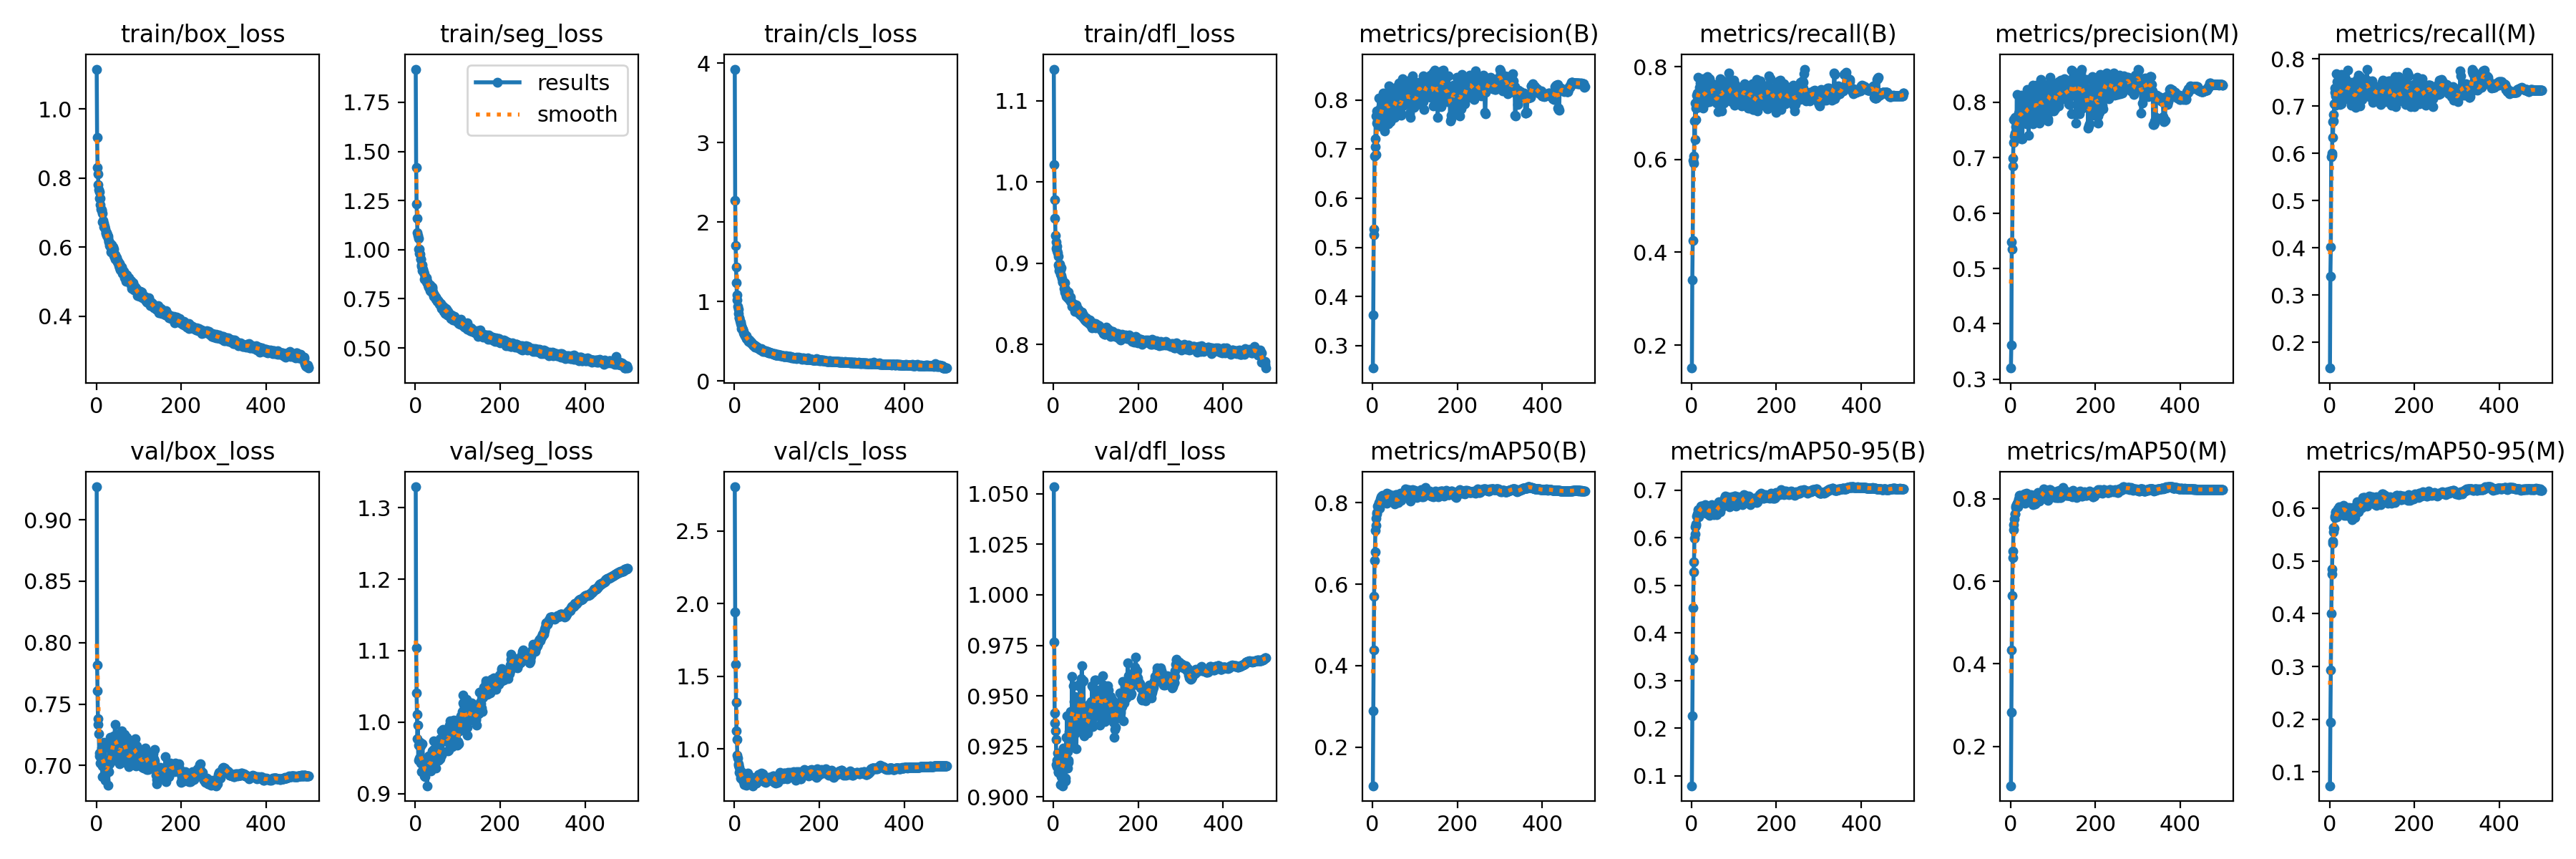

Values plotted in this chart, from the file beside it:
epoch, train/box_loss, train/seg_loss, train/cls_loss, train/dfl_loss, metrics/precision(B), metrics/recall(B), metrics/mAP50(B), metrics/mAP50-95(B), metrics/precision(M), metrics/recall(M), metrics/mAP50(M), metrics/mAP50-95(M), val/box_loss, val/seg_loss, val/cls_loss, val/dfl_loss, lr/pg0, lr/pg1, lr/pg2
1, 1.115, 1.919, 3.924, 1.139, 0.2542, 0.1504, 0.1048, 0.07884, 0.3203, 0.1459, 0.1048, 0.07391, 0.9268, 1.329, 2.804, 1.053, 0.06712, 0.0003321, 0.0003321
2, 0.9174, 1.419, 2.269, 1.021, 0.3631, 0.3409, 0.2884, 0.2253, 0.3613, 0.34, 0.2831, 0.1949, 0.7816, 1.104, 1.94, 0.9765, 0.03412, 0.0006641, 0.0006641
3, 0.8315, 1.231, 1.707, 0.9784, 0.5257, 0.426, 0.4387, 0.3457, 0.5482, 0.4022, 0.4342, 0.2928, 0.761, 1.041, 1.582, 0.9416, 0.001117, 0.0009948, 0.0009948
4, 0.811, 1.161, 1.432, 0.955, 0.5367, 0.5986, 0.5711, 0.4524, 0.5347, 0.5934, 0.5649, 0.4007, 0.7381, 1.011, 1.32, 0.9367, 0.0009941, 0.0009941, 0.0009941
5, 0.7809, 1.088, 1.234, 0.9337, 0.6857, 0.5922, 0.6578, 0.5283, 0.6846, 0.5961, 0.6567, 0.4749, 0.7336, 0.9767, 1.124, 0.9326, 0.0009941, 0.0009941, 0.0009941
6, 0.7659, 1.071, 1.082, 0.9263, 0.7047, 0.6069, 0.6801, 0.5494, 0.6995, 0.6009, 0.6725, 0.4847, 0.7257, 0.9962, 1.068, 0.9285, 0.0009921, 0.0009921, 0.0009921
7, 0.7597, 1.056, 1.018, 0.9181, 0.7205, 0.6837, 0.7325, 0.5989, 0.7271, 0.6675, 0.7243, 0.5339, 0.7102, 0.9471, 0.9587, 0.916, 0.0009901, 0.0009901, 0.0009901
8, 0.7418, 1.004, 0.9381, 0.9205, 0.7684, 0.643, 0.7444, 0.6073, 0.7683, 0.6337, 0.7366, 0.5382, 0.708, 0.968, 0.9385, 0.9149, 0.0009881, 0.0009881, 0.0009881
9, 0.7419, 1.003, 0.899, 0.9153, 0.6887, 0.7217, 0.7624, 0.6236, 0.7384, 0.669, 0.751, 0.5549, 0.7022, 0.9469, 0.8989, 0.9182, 0.0009861, 0.0009861, 0.0009861
10, 0.7232, 0.9827, 0.8445, 0.9128, 0.7786, 0.6866, 0.7718, 0.6261, 0.7724, 0.6819, 0.7631, 0.5633, 0.7074, 0.9494, 0.8881, 0.9216, 0.0009842, 0.0009842, 0.0009842
11, 0.7106, 0.9772, 0.7975, 0.9085, 0.7527, 0.7112, 0.7754, 0.6285, 0.7444, 0.7052, 0.7633, 0.5624, 0.7067, 0.9716, 0.8749, 0.9122, 0.0009822, 0.0009822, 0.0009822
12, 0.7087, 0.9533, 0.7978, 0.8979, 0.7575, 0.7388, 0.7916, 0.6452, 0.7562, 0.7297, 0.7825, 0.5847, 0.7143, 0.9426, 0.8418, 0.9127, 0.0009802, 0.0009802, 0.0009802
13, 0.7057, 0.9529, 0.7563, 0.8955, 0.7494, 0.7438, 0.7903, 0.6458, 0.7423, 0.7375, 0.779, 0.5831, 0.7098, 0.9665, 0.8466, 0.9203, 0.0009782, 0.0009782, 0.0009782
14, 0.6724, 0.9169, 0.7378, 0.8911, 0.7636, 0.7271, 0.7935, 0.6509, 0.7585, 0.721, 0.7852, 0.5914, 0.691, 0.9308, 0.8206, 0.9158, 0.0009762, 0.0009762, 0.0009762
15, 0.6974, 0.9218, 0.7246, 0.8984, 0.8039, 0.713, 0.798, 0.6532, 0.8135, 0.702, 0.7883, 0.593, 0.6993, 0.9432, 0.8003, 0.9119, 0.0009743, 0.0009743, 0.0009743
16, 0.6776, 0.9241, 0.6914, 0.8917, 0.7474, 0.777, 0.7999, 0.6596, 0.7398, 0.7692, 0.7871, 0.5887, 0.7054, 0.9418, 0.8123, 0.906, 0.0009723, 0.0009723, 0.0009723
17, 0.6586, 0.8939, 0.6593, 0.8861, 0.7497, 0.7326, 0.7864, 0.6434, 0.7539, 0.7265, 0.7811, 0.5835, 0.7142, 0.9698, 0.8439, 0.9209, 0.0009703, 0.0009703, 0.0009703
18, 0.6683, 0.9002, 0.6648, 0.8943, 0.7519, 0.756, 0.8021, 0.6538, 0.7497, 0.7517, 0.7929, 0.5869, 0.719, 0.9479, 0.8106, 0.918, 0.0009683, 0.0009683, 0.0009683
19, 0.6601, 0.8878, 0.6476, 0.8847, 0.7836, 0.741, 0.8093, 0.6601, 0.7809, 0.7326, 0.799, 0.5926, 0.6922, 0.9366, 0.785, 0.9099, 0.0009663, 0.0009663, 0.0009663
20, 0.6596, 0.8869, 0.639, 0.8812, 0.78, 0.7378, 0.8151, 0.6605, 0.7755, 0.7329, 0.8075, 0.5994, 0.6934, 0.9311, 0.7999, 0.9145, 0.0009644, 0.0009644, 0.0009644
21, 0.6517, 0.8748, 0.6186, 0.8769, 0.754, 0.765, 0.8053, 0.6561, 0.7575, 0.7468, 0.7945, 0.5896, 0.6879, 0.9461, 0.8051, 0.9056, 0.0009624, 0.0009624, 0.0009624
22, 0.6417, 0.8481, 0.6082, 0.8767, 0.7729, 0.7604, 0.8164, 0.6665, 0.7639, 0.75, 0.8042, 0.6035, 0.6946, 0.9244, 0.7755, 0.9175, 0.0009604, 0.0009604, 0.0009604
23, 0.6399, 0.8494, 0.5918, 0.8765, 0.8022, 0.727, 0.8165, 0.6628, 0.8055, 0.7204, 0.8077, 0.5997, 0.6989, 0.9243, 0.7541, 0.9158, 0.0009584, 0.0009584, 0.0009584
24, 0.6418, 0.8553, 0.584, 0.8761, 0.8043, 0.7368, 0.8177, 0.6665, 0.7919, 0.7338, 0.8059, 0.6003, 0.6997, 0.9348, 0.7946, 0.9242, 0.0009564, 0.0009564, 0.0009564
25, 0.6338, 0.8537, 0.5687, 0.8691, 0.8138, 0.7174, 0.8086, 0.6597, 0.8126, 0.7029, 0.7955, 0.5937, 0.6959, 0.9364, 0.7868, 0.9172, 0.0009545, 0.0009545, 0.0009545
26, 0.6358, 0.8559, 0.5723, 0.8762, 0.744, 0.7495, 0.8071, 0.6611, 0.7339, 0.738, 0.7942, 0.592, 0.6986, 0.9346, 0.7993, 0.9223, 0.0009525, 0.0009525, 0.0009525
27, 0.6257, 0.8359, 0.5565, 0.8648, 0.8059, 0.7108, 0.8047, 0.6614, 0.7981, 0.7051, 0.7946, 0.5896, 0.701, 0.9381, 0.7868, 0.9167, 0.0009505, 0.0009505, 0.0009505
28, 0.6307, 0.8371, 0.5715, 0.8628, 0.737, 0.7738, 0.8105, 0.6663, 0.734, 0.7671, 0.8024, 0.598, 0.6836, 0.9112, 0.7749, 0.9094, 0.0009485, 0.0009485, 0.0009485
29, 0.6178, 0.8259, 0.5356, 0.8679, 0.7909, 0.727, 0.8132, 0.664, 0.7884, 0.7193, 0.8025, 0.5918, 0.695, 0.9374, 0.7506, 0.9079, 0.0009465, 0.0009465, 0.0009465
30, 0.6151, 0.8205, 0.5322, 0.8588, 0.7769, 0.759, 0.8141, 0.6596, 0.771, 0.7497, 0.8054, 0.6005, 0.7177, 0.9468, 0.7818, 0.9296, 0.0009446, 0.0009446, 0.0009446
31, 0.6047, 0.809, 0.5227, 0.8648, 0.7723, 0.7313, 0.8131, 0.6608, 0.7638, 0.7293, 0.8033, 0.6002, 0.7014, 0.9452, 0.7815, 0.9176, 0.0009426, 0.0009426, 0.0009426
32, 0.6118, 0.8098, 0.5185, 0.8646, 0.8134, 0.7289, 0.8148, 0.6701, 0.7821, 0.7431, 0.8034, 0.6006, 0.7231, 0.9528, 0.8352, 0.9402, 0.0009406, 0.0009406, 0.0009406
33, 0.6036, 0.812, 0.5207, 0.8633, 0.8085, 0.757, 0.8227, 0.6664, 0.8055, 0.7506, 0.8115, 0.6062, 0.7032, 0.9384, 0.784, 0.9223, 0.0009386, 0.0009386, 0.0009386
34, 0.5868, 0.7906, 0.4937, 0.8572, 0.7843, 0.7359, 0.7996, 0.6515, 0.7634, 0.739, 0.7891, 0.5871, 0.703, 0.946, 0.7756, 0.9142, 0.0009366, 0.0009366, 0.0009366
35, 0.5987, 0.8209, 0.5105, 0.8641, 0.8064, 0.7229, 0.8127, 0.6596, 0.8034, 0.7209, 0.8035, 0.5975, 0.7042, 0.9333, 0.8031, 0.9181, 0.0009347, 0.0009347, 0.0009347
36, 0.5906, 0.7866, 0.4987, 0.8587, 0.7799, 0.761, 0.8175, 0.6638, 0.7726, 0.7508, 0.8066, 0.5991, 0.7082, 0.9431, 0.7852, 0.9171, 0.0009327, 0.0009327, 0.0009327
37, 0.6066, 0.8037, 0.5019, 0.8561, 0.752, 0.7784, 0.822, 0.6669, 0.7627, 0.7594, 0.8129, 0.6019, 0.7137, 0.9315, 0.7705, 0.9323, 0.0009307, 0.0009307, 0.0009307
38, 0.6013, 0.7981, 0.4906, 0.8579, 0.7672, 0.7703, 0.8173, 0.6647, 0.7605, 0.7584, 0.8033, 0.5995, 0.716, 0.9381, 0.7681, 0.9404, 0.0009287, 0.0009287, 0.0009287
39, 0.5917, 0.8006, 0.4783, 0.855, 0.8294, 0.7285, 0.8179, 0.6522, 0.8229, 0.7212, 0.8083, 0.5924, 0.7112, 0.955, 0.7912, 0.9337, 0.0009267, 0.0009267, 0.0009267
40, 0.6014, 0.8091, 0.4895, 0.8582, 0.7948, 0.7295, 0.8062, 0.6514, 0.8034, 0.715, 0.7983, 0.5863, 0.7162, 0.9597, 0.7755, 0.9295, 0.0009248, 0.0009248, 0.0009248
41, 0.5933, 0.7852, 0.4695, 0.8526, 0.7683, 0.7625, 0.8194, 0.6673, 0.7691, 0.7482, 0.8075, 0.602, 0.7242, 0.9534, 0.8022, 0.9421, 0.0009228, 0.0009228, 0.0009228
42, 0.5746, 0.7762, 0.4672, 0.8535, 0.8163, 0.7251, 0.8101, 0.6481, 0.8115, 0.7211, 0.8018, 0.59, 0.7223, 0.9508, 0.8065, 0.9418, 0.0009208, 0.0009208, 0.0009208
43, 0.5712, 0.764, 0.4587, 0.8508, 0.756, 0.774, 0.8076, 0.647, 0.7398, 0.7752, 0.7945, 0.5896, 0.7219, 0.9741, 0.7654, 0.9393, 0.0009188, 0.0009188, 0.0009188
44, 0.5772, 0.7696, 0.4555, 0.8466, 0.8217, 0.7448, 0.8155, 0.6616, 0.8172, 0.7404, 0.8069, 0.5964, 0.7336, 0.9621, 0.7475, 0.9595, 0.0009168, 0.0009168, 0.0009168
45, 0.5658, 0.768, 0.4403, 0.8481, 0.7893, 0.7294, 0.8161, 0.6582, 0.7867, 0.725, 0.8036, 0.593, 0.7185, 0.9579, 0.7778, 0.9256, 0.0009149, 0.0009149, 0.0009149
46, 0.5689, 0.7588, 0.4487, 0.8493, 0.779, 0.7525, 0.8052, 0.6524, 0.7802, 0.7446, 0.7957, 0.5915, 0.7135, 0.9525, 0.7659, 0.9324, 0.0009129, 0.0009129, 0.0009129
47, 0.5725, 0.7599, 0.4497, 0.8468, 0.8023, 0.7321, 0.819, 0.67, 0.8099, 0.7195, 0.8106, 0.6013, 0.7195, 0.9557, 0.7679, 0.9551, 0.0009109, 0.0009109, 0.0009109
48, 0.5703, 0.7604, 0.4382, 0.8496, 0.7988, 0.7382, 0.8116, 0.6594, 0.7948, 0.7321, 0.8024, 0.595, 0.7119, 0.9357, 0.7831, 0.9397, 0.0009089, 0.0009089, 0.0009089
49, 0.5574, 0.7484, 0.4284, 0.8457, 0.7858, 0.7523, 0.8063, 0.6582, 0.7845, 0.7494, 0.7971, 0.5873, 0.715, 0.9448, 0.7806, 0.9471, 0.0009069, 0.0009069, 0.0009069
50, 0.5621, 0.7519, 0.4317, 0.8438, 0.765, 0.764, 0.8069, 0.6506, 0.7726, 0.7452, 0.7942, 0.584, 0.7255, 0.9557, 0.7861, 0.9497, 0.000905, 0.000905, 0.000905
51, 0.5552, 0.7384, 0.4244, 0.8411, 0.8004, 0.7625, 0.8111, 0.6507, 0.7935, 0.751, 0.7976, 0.5885, 0.7239, 0.9474, 0.7634, 0.9456, 0.000903, 0.000903, 0.000903
52, 0.5592, 0.7437, 0.4336, 0.8464, 0.7828, 0.7498, 0.8072, 0.6576, 0.8309, 0.7021, 0.7957, 0.5924, 0.7098, 0.9622, 0.7919, 0.9317, 0.000901, 0.000901, 0.000901
53, 0.5465, 0.7422, 0.4229, 0.848, 0.765, 0.7509, 0.7976, 0.6483, 0.7613, 0.74, 0.7853, 0.5786, 0.708, 0.9577, 0.7895, 0.9326, 0.000899, 0.000899, 0.000899
54, 0.5539, 0.7407, 0.4199, 0.8489, 0.7948, 0.7446, 0.8053, 0.6558, 0.7869, 0.7386, 0.7953, 0.5923, 0.7013, 0.9471, 0.7768, 0.9238, 0.000897, 0.000897, 0.000897
55, 0.5406, 0.7372, 0.4182, 0.843, 0.8234, 0.7349, 0.8192, 0.663, 0.8149, 0.7271, 0.8075, 0.6013, 0.712, 0.9467, 0.7996, 0.9339, 0.0008951, 0.0008951, 0.0008951
56, 0.5462, 0.7308, 0.4118, 0.8421, 0.8264, 0.7377, 0.8193, 0.6647, 0.8194, 0.7313, 0.8086, 0.5988, 0.7096, 0.9708, 0.7966, 0.9455, 0.0008931, 0.0008931, 0.0008931
57, 0.5347, 0.7228, 0.4052, 0.842, 0.789, 0.73, 0.8028, 0.658, 0.7737, 0.732, 0.7933, 0.5932, 0.7051, 0.9555, 0.827, 0.9343, 0.0008911, 0.0008911, 0.0008911
58, 0.5386, 0.7267, 0.4048, 0.8436, 0.7811, 0.7289, 0.8008, 0.6551, 0.7731, 0.7202, 0.7864, 0.5875, 0.7153, 0.9485, 0.824, 0.9399, 0.0008891, 0.0008891, 0.0008891
59, 0.5432, 0.7254, 0.406, 0.839, 0.8053, 0.7259, 0.8026, 0.6481, 0.7965, 0.7134, 0.7888, 0.5827, 0.7282, 0.9767, 0.8075, 0.9429, 0.0008871, 0.0008871, 0.0008871
60, 0.5397, 0.7246, 0.3973, 0.8407, 0.78, 0.7212, 0.8008, 0.6528, 0.7774, 0.7147, 0.7908, 0.5881, 0.7218, 0.9611, 0.8028, 0.9469, 0.0008852, 0.0008852, 0.0008852
... 440 more rows
